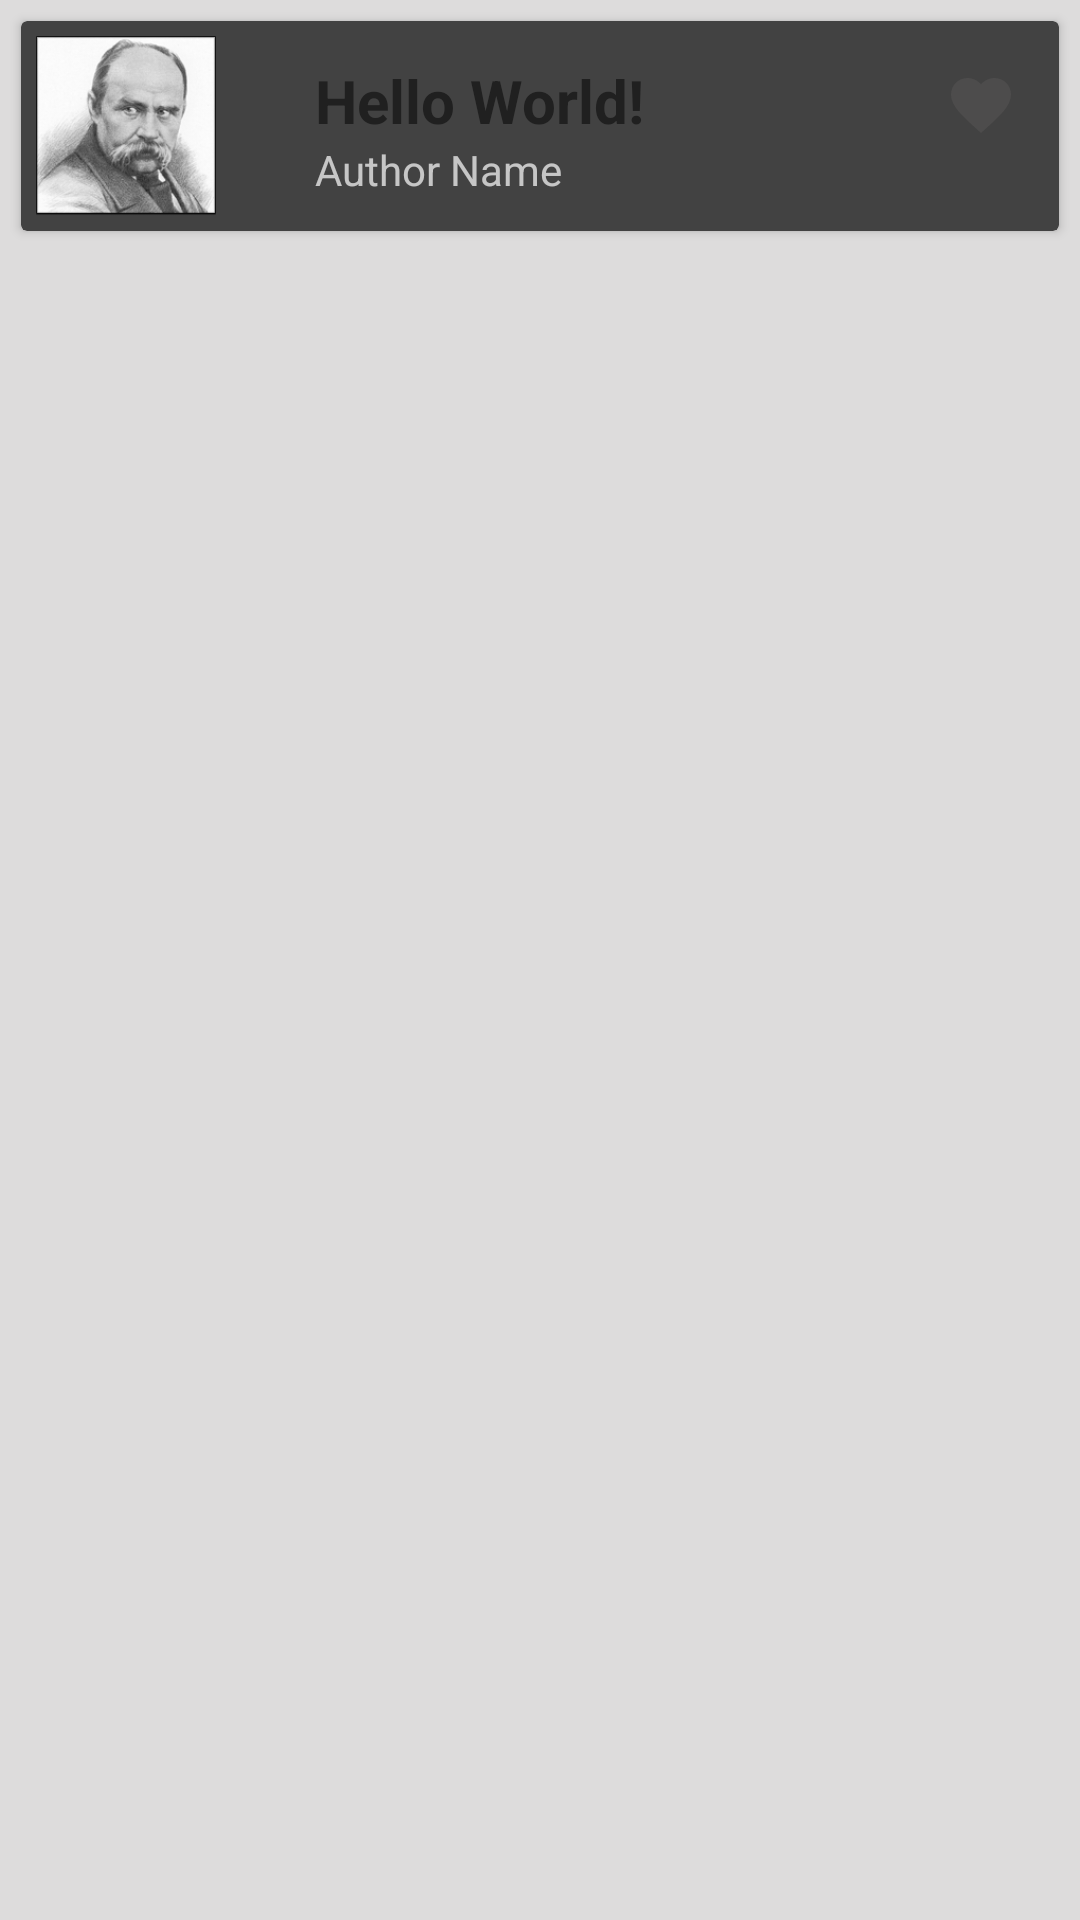

The Android layout XML behind this screen, and the referenced resources:
<!-- AndroidManifest.xml: application theme AppTheme -->
<!-- res/layout/card_layout.xml -->
<?xml version="1.0" encoding="utf-8"?>
<RelativeLayout xmlns:android="http://schemas.android.com/apk/res/android"
    android:layout_width="match_parent"
    android:layout_height="wrap_content">



    <android.support.v7.widget.CardView
        android:layout_width="match_parent"
        android:layout_height="wrap_content"
        android:layout_margin="7dp">


        <RelativeLayout
            android:layout_width="match_parent"
            android:layout_height="match_parent">

            <TextView
                android:id="@+id/author_textView"
                android:layout_width="wrap_content"
                android:layout_height="wrap_content"
                android:layout_below="@+id/poetryName_TextView"
                android:layout_marginLeft="28dp"
                android:layout_marginStart="28dp"
                android:layout_toEndOf="@+id/image_ImageView"
                android:layout_toRightOf="@+id/image_ImageView"
                android:text="Author Name" />

            <ImageView
                android:id="@+id/image_ImageView"
                android:layout_width="70dp"
                android:layout_height="70dp"
                android:layout_alignParentTop="true"
                android:src="@drawable/taras"
                android:padding="5dp"/>

            <TextView
                android:id="@+id/poetryName_TextView"
                android:layout_width="200dp"
                android:layout_height="wrap_content"
                android:layout_alignLeft="@+id/author_textView"
                android:layout_alignParentTop="true"
                android:layout_alignStart="@+id/author_textView"
                android:layout_marginTop="13dp"
                android:ellipsize="end"
                android:maxLines="1"
                android:text="Hello World!"
                android:textStyle="bold"
                android:textSize="20sp"
                android:textColor="@color/colorAccent"/>

            <ImageView
                android:id="@+id/favor_imageview"
                android:layout_width="wrap_content"
                android:layout_height="wrap_content"
                android:layout_above="@+id/author_textView"
                android:layout_alignParentEnd="true"
                android:layout_alignParentRight="true"
                android:layout_marginEnd="14dp"
                android:layout_marginRight="14dp"
                android:src="@drawable/ic_favorite_black_24dp" />


        </RelativeLayout>

    </android.support.v7.widget.CardView>


</RelativeLayout>
<!-- resources referenced by this layout -->
<resources>
  <color name="colorAccent">#202020</color>
  <!-- drawable ic_favorite_black_24dp (drawable) -->
  <vector xmlns:android="http://schemas.android.com/apk/res/android"
          android:width="24dp"
          android:height="24dp"
          android:viewportWidth="24.0"
          android:viewportHeight="24.0">
      <path
          android:fillColor="#4d4c4c"
          android:pathData="M12,21.35l-1.45,-1.32C5.4,15.36 2,12.28 2,8.5 2,5.42 4.42,3 7.5,3c1.74,0 3.41,0.81 4.5,2.09C13.09,3.81 14.76,3 16.5,3 19.58,3 22,5.42 22,8.5c0,3.78 -3.4,6.86 -8.55,11.54L12,21.35z"/>
  </vector>
  <!-- drawable taras: png bitmap (drawable, 35837 bytes) -->
  <style name="AppTheme" parent="Theme.AppCompat.NoActionBar">
          
          <item name="colorPrimary">@color/colorAccent</item>
          <item name="colorPrimaryDark">@color/colorPrimaryDark</item>
          <item name="colorAccent">@color/colorPrimaryDark</item>
          <item name="android:textAllCaps">false</item>
          <item name="android:colorBackground">@color/background_material_light</item>
          <item name="android:textColorPrimaryInverse">@color/colorPrimaryDark</item>
          <item name="android:textColorSecondaryInverse">@color/colorPrimaryDark</item>
          <item name="android:textColorPrimary">@android:color/black</item>
      </style>
  <color name="colorPrimaryDark">#ffffff</color>
  <color name="background_material_light">#dddcdc</color>
</resources>
